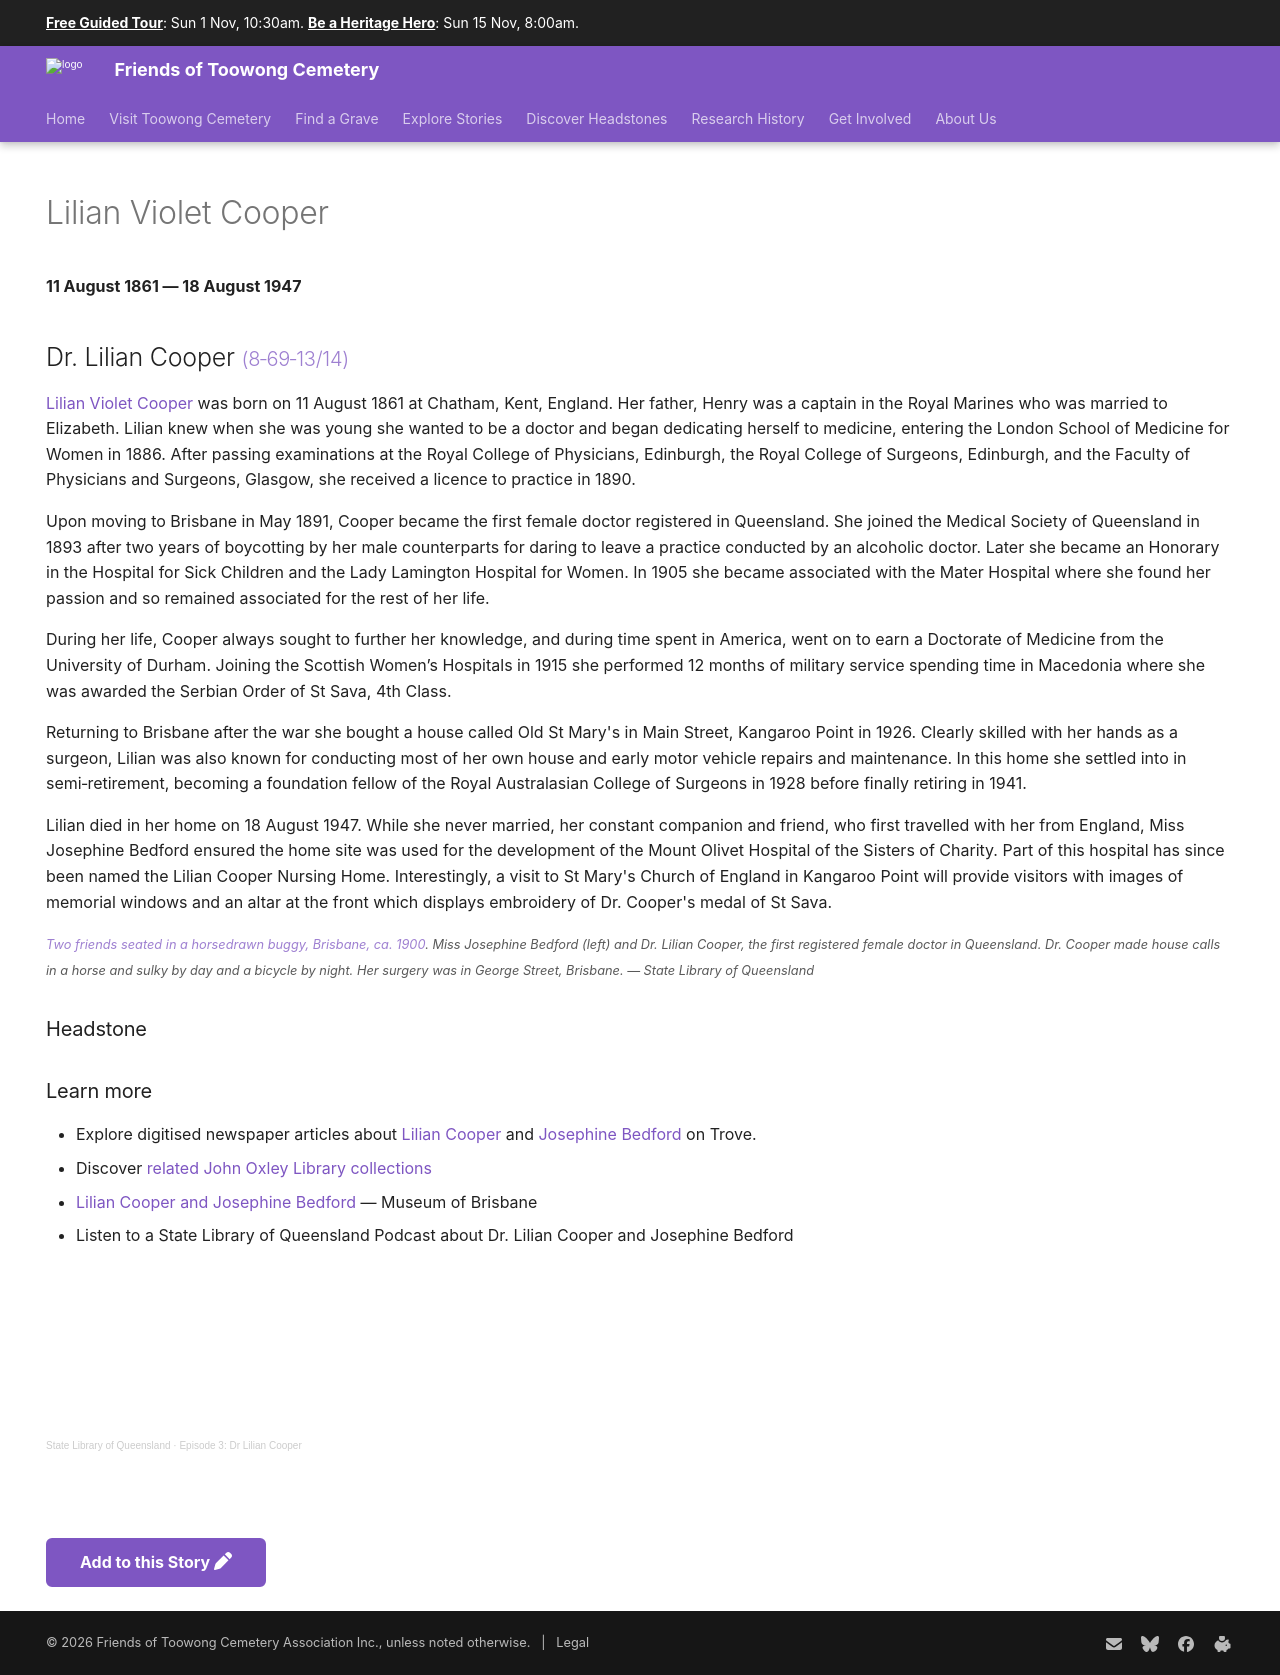

repository: 1871fotc/1871fotc.github.io · page: research/lilian-cooper/index.html · generator: mkdocs

---
title: Lilian Voilet Cooper
description: A smoking, swearing, lesbian surgeon that went to war 
hide:
  - toc
  - navigation
---

--8<-- "snippets/sem/research/lilian-cooper.json"


# Lilian Violet Cooper

**11 August 1861 — 18 August 1947**

--8<-- "snippets/lilian-cooper.md"

![Dr. Lilian Violet Cooper and Miss Josephine Bedford in a horsedrawn buggy](../assets/lilian-cooper-and-josephine-bedford.jpg){ width="70%" }  

*<small>[Two friends seated in a horsedrawn buggy, Brisbane, ca. 1900](http://onesearch.slq.qld.gov.au/permalink/f/1oppkg1/slq_alma21272255460002061). Miss Josephine Bedford (left) and Dr. Lilian Cooper, the first registered female doctor in Queensland. Dr. Cooper made house calls in a horse and sulky by day and a bicycle by night. Her surgery was in George Street, Brisbane. — State Library of Queensland </small>* 

### Headstone

![Dr. Lilian Violet Cooper's headstone](../assets/lilian-cooper.jpg){ width="25%" } ![Dr. Lilian Violet Cooper plaque](../assets/lilian-cooper-plaque.jpg){ width="59.25%" }

### Learn more 

- Explore digitised newspaper articles about [Lilian Cooper](https://trove.nla.gov.au/list/146250) and [Josephine Bedford](https://trove.nla.gov.au/list/117121) on Trove.
- Discover [related John Oxley Library collections](http://onesearch.slq.qld.gov.au/primo-explore/search?query=usertag,contains,dr%20lilian%20violet%20cooper&amp;vid=SLQ&amp;lang=en_US") 
- [Lilian Cooper and Josephine Bedford](https://www.museumofbrisbane.com.au/mob-sunday-stories-lilian-cooper-and-josephine-bedford/) — Museum of Brisbane
- Listen to a State Library of Queensland Podcast about Dr. Lilian Cooper and Josephine Bedford

<iframe width="70%" height="166" scrolling="no" frameborder="no" allow="autoplay" src="https://w.soundcloud.com/player/?url=https%3A//api.soundcloud.com/tracks/894179215&color=ff5500"></iframe><div style="font-size: 10px; color: #cccccc;line-break: anywhere;word-break: normal;overflow: hidden;white-space: nowrap;text-overflow: ellipsis; font-family: Interstate,Lucida Grande,Lucida Sans Unicode,Lucida Sans,Garuda,Verdana,Tahoma,sans-serif;font-weight: 100;"><a href="https://soundcloud.com/user-421634801" title="State Library of Queensland" target="_blank" style="color: #cccccc; text-decoration: none;">State Library of Queensland</a> · <a href="https://soundcloud.com/user-421634801/dangerouswomen-liliancooper-episode3" title="Episode 3: Dr Lilian Cooper" target="_blank" style="color: #cccccc; text-decoration: none;">Episode 3: Dr Lilian Cooper</a></div>


--8<-- "snippets/add-to-this-story.md"
